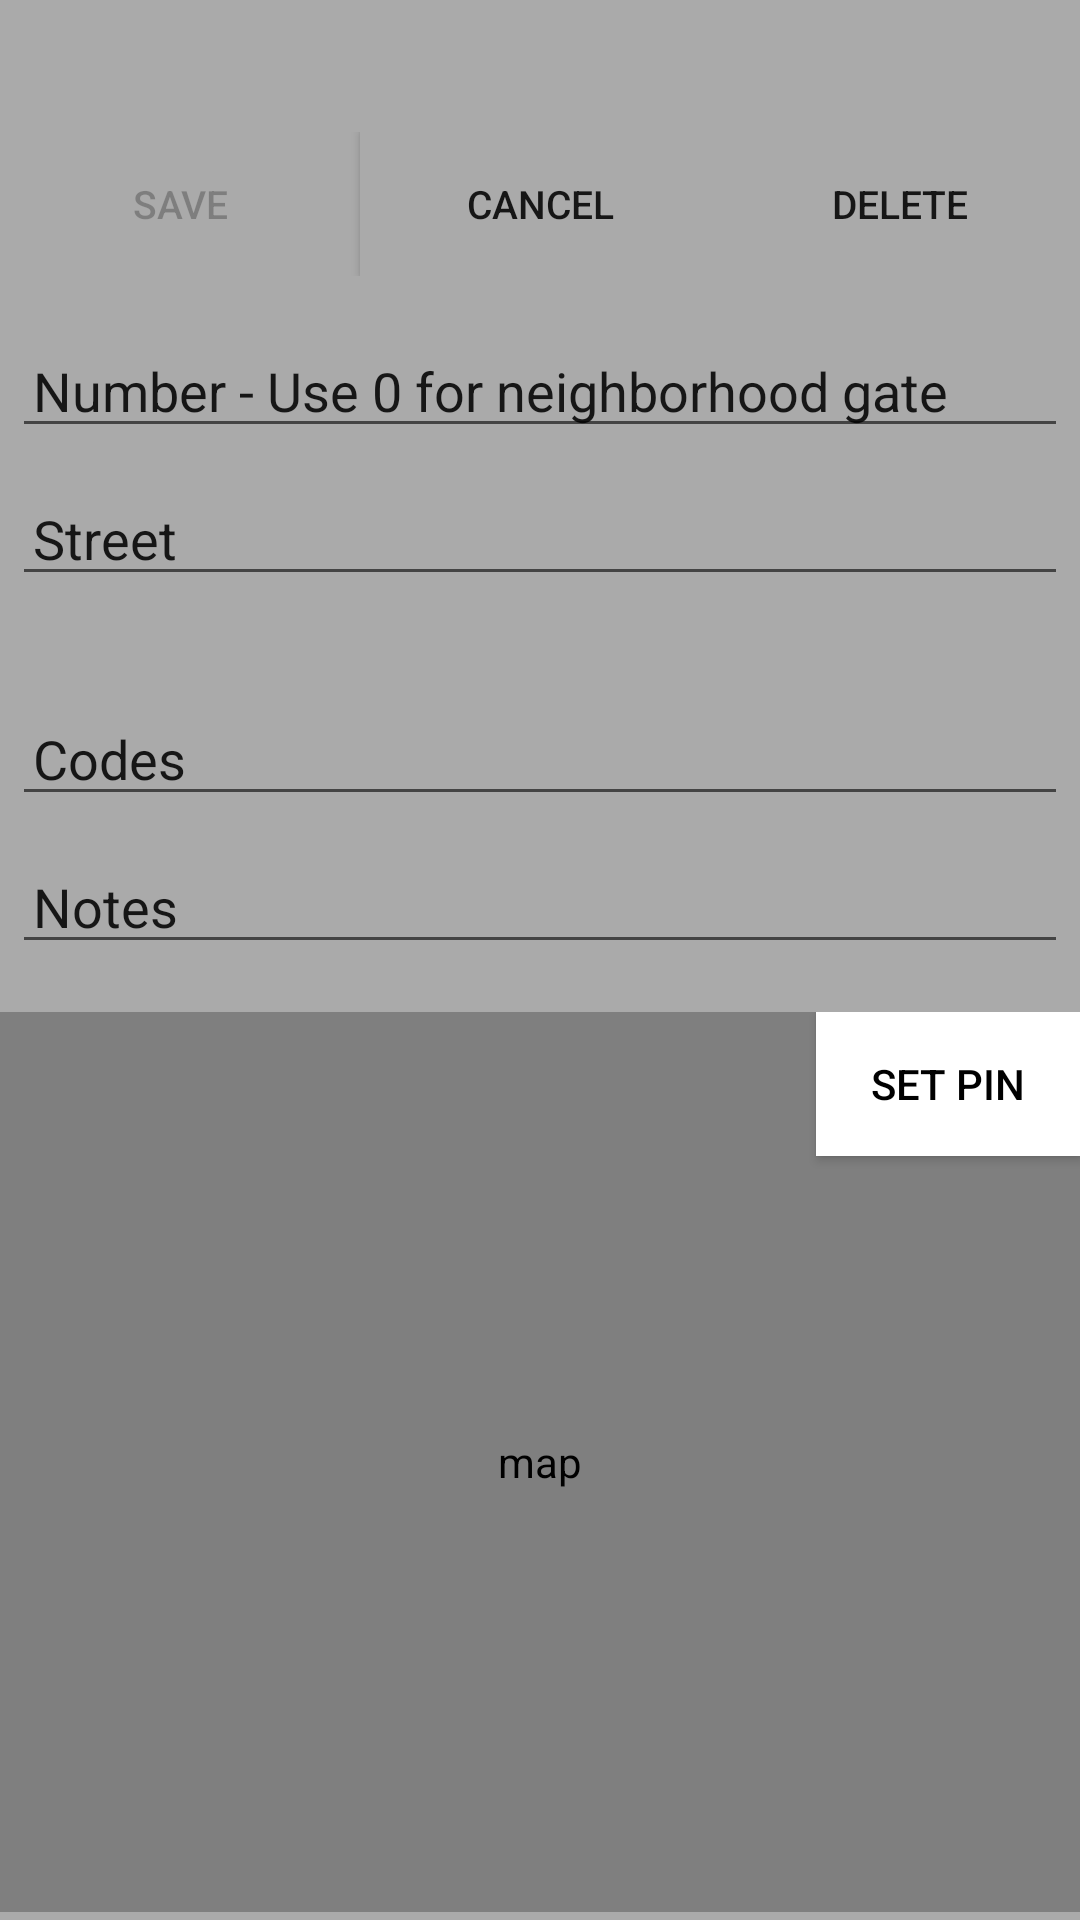

Produce the Android XML layout that renders to this screen, including the resource entries it uses.
<!-- AndroidManifest.xml: application theme Theme.Codez -->
<!-- res/layout/dialog_code_edit.xml -->
<LinearLayout xmlns:android="http://schemas.android.com/apk/res/android"
    xmlns:mapbox="http://schemas.android.com/apk/res-auto"
    xmlns:tools="http://schemas.android.com/tools"
    android:orientation="vertical"
    android:id="@+id/ll_code_edit"
    android:background="#aaa"
    android:layout_width="match_parent"
    android:layout_height="match_parent">

    <RelativeLayout
        android:background="@drawable/rounded_rect_blue"
        android:layout_width="match_parent"
        android:layout_height="wrap_content">

        <TextView android:id="@+id/tv_mode"
            android:textSize="33sp"
            android:layout_centerInParent="true"
            android:layout_width="wrap_content"
            android:layout_height="wrap_content" />

    </RelativeLayout>    <LinearLayout
    tools:ignore="ButtonStyle"
    android:orientation="horizontal"
    android:layout_height="wrap_content"
    android:layout_width="match_parent">

    <Button
        android:id="@+id/btnSave"
        android:layout_width="0dp"
        android:textSize="13sp"
        android:contentDescription="@string/save_button"
        android:background="#aaa"
        android:enabled="false"
        android:layout_weight="1"
        android:layout_height="wrap_content"
        android:text="@string/save"/>

    <Button
        android:id="@+id/btnCancel"
        android:layout_width="0dp"
        android:textSize="13sp"
        android:contentDescription="@string/cancel_button"
        android:background="#aaa"
        android:layout_weight="1"
        android:layout_height="wrap_content"
        android:text="@string/cancel" />

    <Button
        android:id="@+id/btnDelete"
        android:layout_width="0dp"
        android:contentDescription="@string/delete_button"
        android:textSize="13sp"
        android:background="#aaa"
        android:layout_weight="1"
        android:layout_height="wrap_content"
        android:text="@string/delete" />

</LinearLayout>



    <EditText
        android:id="@+id/etNum"
        android:paddingStart="7dp"
        android:paddingEnd="7dp"
        android:inputType="number"
        android:layout_width="match_parent"
        android:layout_height="wrap_content"
        android:layout_marginTop="16dp"
        android:layout_marginLeft="4dp"
        android:layout_marginRight="4dp"
        android:layout_marginBottom="4dp"
        android:hint="@string/numhint"
        android:textColorHint="@color/blue_500"
        android:importantForAutofill="no" />
    <EditText
        android:id="@+id/etStreet"
        android:paddingStart="7dp"
        android:paddingEnd="7dp"
        android:inputType="textCapWords"
        android:layout_width="match_parent"
        android:layout_height="wrap_content"
        android:layout_marginTop="4dp"
        android:layout_marginLeft="4dp"
        android:layout_marginRight="4dp"
        android:layout_marginBottom="16dp"
        android:fontFamily="sans-serif"
        android:importantForAutofill="no"
        android:textColorHint="@color/blue_500"
        android:hint="@string/street"/>
    <EditText
        android:id="@+id/etCodes"
        android:paddingStart="7dp"
        android:paddingEnd="7dp"
        android:inputType="text"
        android:layout_width="match_parent"
        android:layout_height="wrap_content"
        android:layout_marginTop="16dp"
        android:layout_marginLeft="4dp"
        android:layout_marginRight="4dp"
        android:layout_marginBottom="4dp"
        android:importantForAutofill="no"
        android:textColorHint="@color/blue_500"
        android:hint="@string/code" />
    <EditText
        android:id="@+id/etNotes"
        android:paddingStart="7dp"
        android:paddingEnd="7dp"
        android:inputType="textCapSentences"
        android:layout_width="match_parent"
        android:layout_height="wrap_content"
        android:layout_marginTop="4dp"
        android:layout_marginLeft="4dp"
        android:layout_marginRight="4dp"
        android:layout_marginBottom="16dp"
        android:fontFamily="sans-serif"
        android:importantForAutofill="no"
        android:textColorHint="@color/blue_500"
        android:hint="@string/notes"/>

    <RelativeLayout
        android:layout_width="match_parent"
        android:layout_height="300dp">

        <Button
            android:id="@+id/move_pin_set"
            android:contentDescription="@string/set_map_pin_button"
            android:layout_width="wrap_content"
            android:layout_height="wrap_content"
            android:layout_alignParentEnd="true"
            android:layout_alignParentTop="true"
            android:background="@color/cardview_light_background"
            android:text="@string/set_pin"
            android:textColor="@android:color/black"
            tools:ignore="RelativeOverlap" />

        <com.mapbox.mapboxsdk.maps.MapView
            android:id="@+id/mv_edit"
            android:contentDescription="@string/map"
            android:layout_width="match_parent"
            android:layout_height="match_parent"
            android:layout_centerInParent="true"
            mapbox:mapbox_cameraTargetLat="32.9777"
            mapbox:mapbox_cameraTargetLng="-96.749"
            mapbox:mapbox_cameraZoom="17" />

    </RelativeLayout>

</LinearLayout>
<!-- resources referenced by this layout -->
<resources>
  <string name="cancel">Cancel</string>
  <string name="cancel_button">cancel button</string>
  <string name="code">Codes</string>
  <string name="delete">Delete</string>
  <string name="delete_button">delete button</string>
  <string name="map">map</string>
  <string name="notes">Notes</string>
  <string name="numhint">Number - Use 0 for neighborhood gate</string>
  <string name="save">Save</string>
  <string name="save_button">save button</string>
  <string name="set_map_pin_button">set map pin button</string>
  <string name="set_pin">Set Pin</string>
  <string name="street">Street</string>
  <style name="Theme.Codez" parent="Theme.MaterialComponents.DayNight.DarkActionBar">
          
          <item name="colorPrimary">@color/purple_500</item>
          <item name="colorPrimaryVariant">@color/purple_700</item>
          <item name="colorOnPrimary">@color/white</item>
          
          <item name="colorSecondary">@color/teal_200</item>
          <item name="colorSecondaryVariant">@color/teal_700</item>
          <item name="colorOnSecondary">@color/black</item>
          
          <item name="android:statusBarColor" tools:targetApi="l">?attr/colorPrimaryVariant</item>
          
      </style>
  <!-- not gathered from this repository: default colours our renderer supplied (Android Studio template values) -->
  <color name="purple_500">#FF6200EE</color>
  <color name="purple_700">#FF3700B3</color>
  <color name="teal_200">#FF03DAC5</color>
  <color name="teal_700">#FF018786</color>
  <color name="black">#FF000000</color>
  <color name="white">#FFFFFFFF</color>
</resources>
